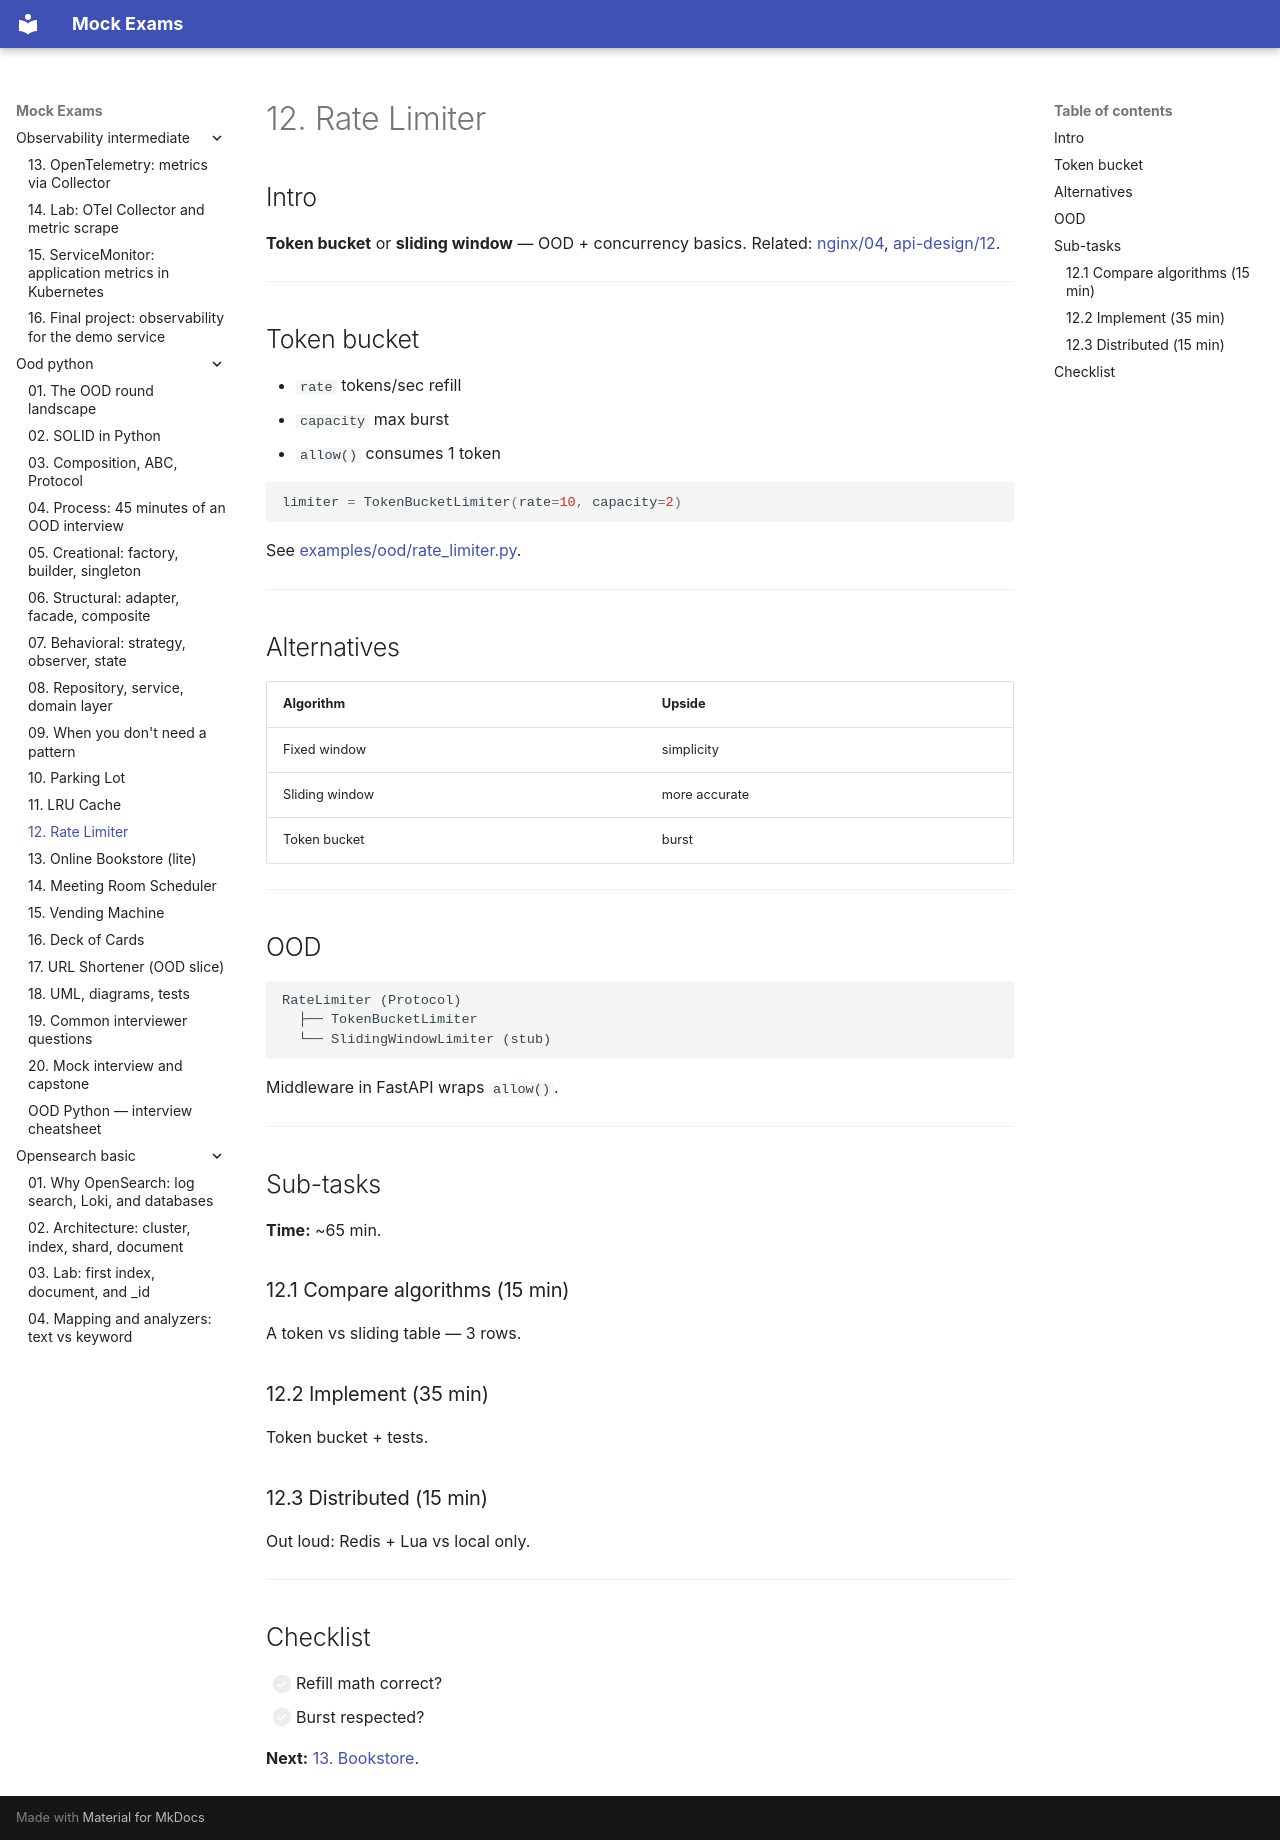

repository: FedorArbuzov/mock-exams · page: ood-python/12-rate-limiter/index.html · generator: mkdocs

# 12. Rate Limiter

## Intro

**Token bucket** or **sliding window** — OOD + concurrency basics. Related: [nginx/04](../nginx/04-rate-limiting.md), [api-design/12](../api-design/12-versioning-errors.md).

---

## Token bucket

- `rate` tokens/sec refill
- `capacity` max burst
- `allow()` consumes 1 token

```python
limiter = TokenBucketLimiter(rate=10, capacity=2)
```

See [examples/ood/rate_limiter.py](examples/ood/rate_limiter.py).

---

## Alternatives

| Algorithm | Upside |
|----------|------|
| Fixed window | simplicity |
| Sliding window | more accurate |
| Token bucket | burst |

---

## OOD

```text
RateLimiter (Protocol)
  ├── TokenBucketLimiter
  └── SlidingWindowLimiter (stub)
```

Middleware in FastAPI wraps `allow()`.

---

## Sub-tasks

**Time:** ~65 min.

### 12.1 Compare algorithms (15 min)

A token vs sliding table — 3 rows.

### 12.2 Implement (35 min)

Token bucket + tests.

### 12.3 Distributed (15 min)

Out loud: Redis + Lua vs local only.

---

## Checklist

- [ ] Refill math correct?
- [ ] Burst respected?

**Next:** [13. Bookstore](13-bookstore.md).
